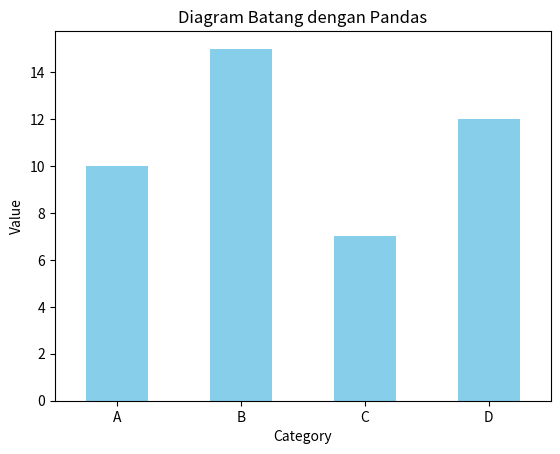

The script that saved this image:
import pandas as pd
import matplotlib.pyplot as plt

# Example data
data = {'Category': ['A', 'B', 'C', 'D'],
        'Value': [10, 15, 7, 12]}

df = pd.DataFrame(data)

# Make diagram batang
df.plot(x='Category', y='Value', kind='bar',
        title='Diagram Batang dengan Pandas',
        color='skyblue', legend=False)

plt.xlabel("Category")
plt.ylabel("Value")
plt.xticks(rotation=0)
plt.show()